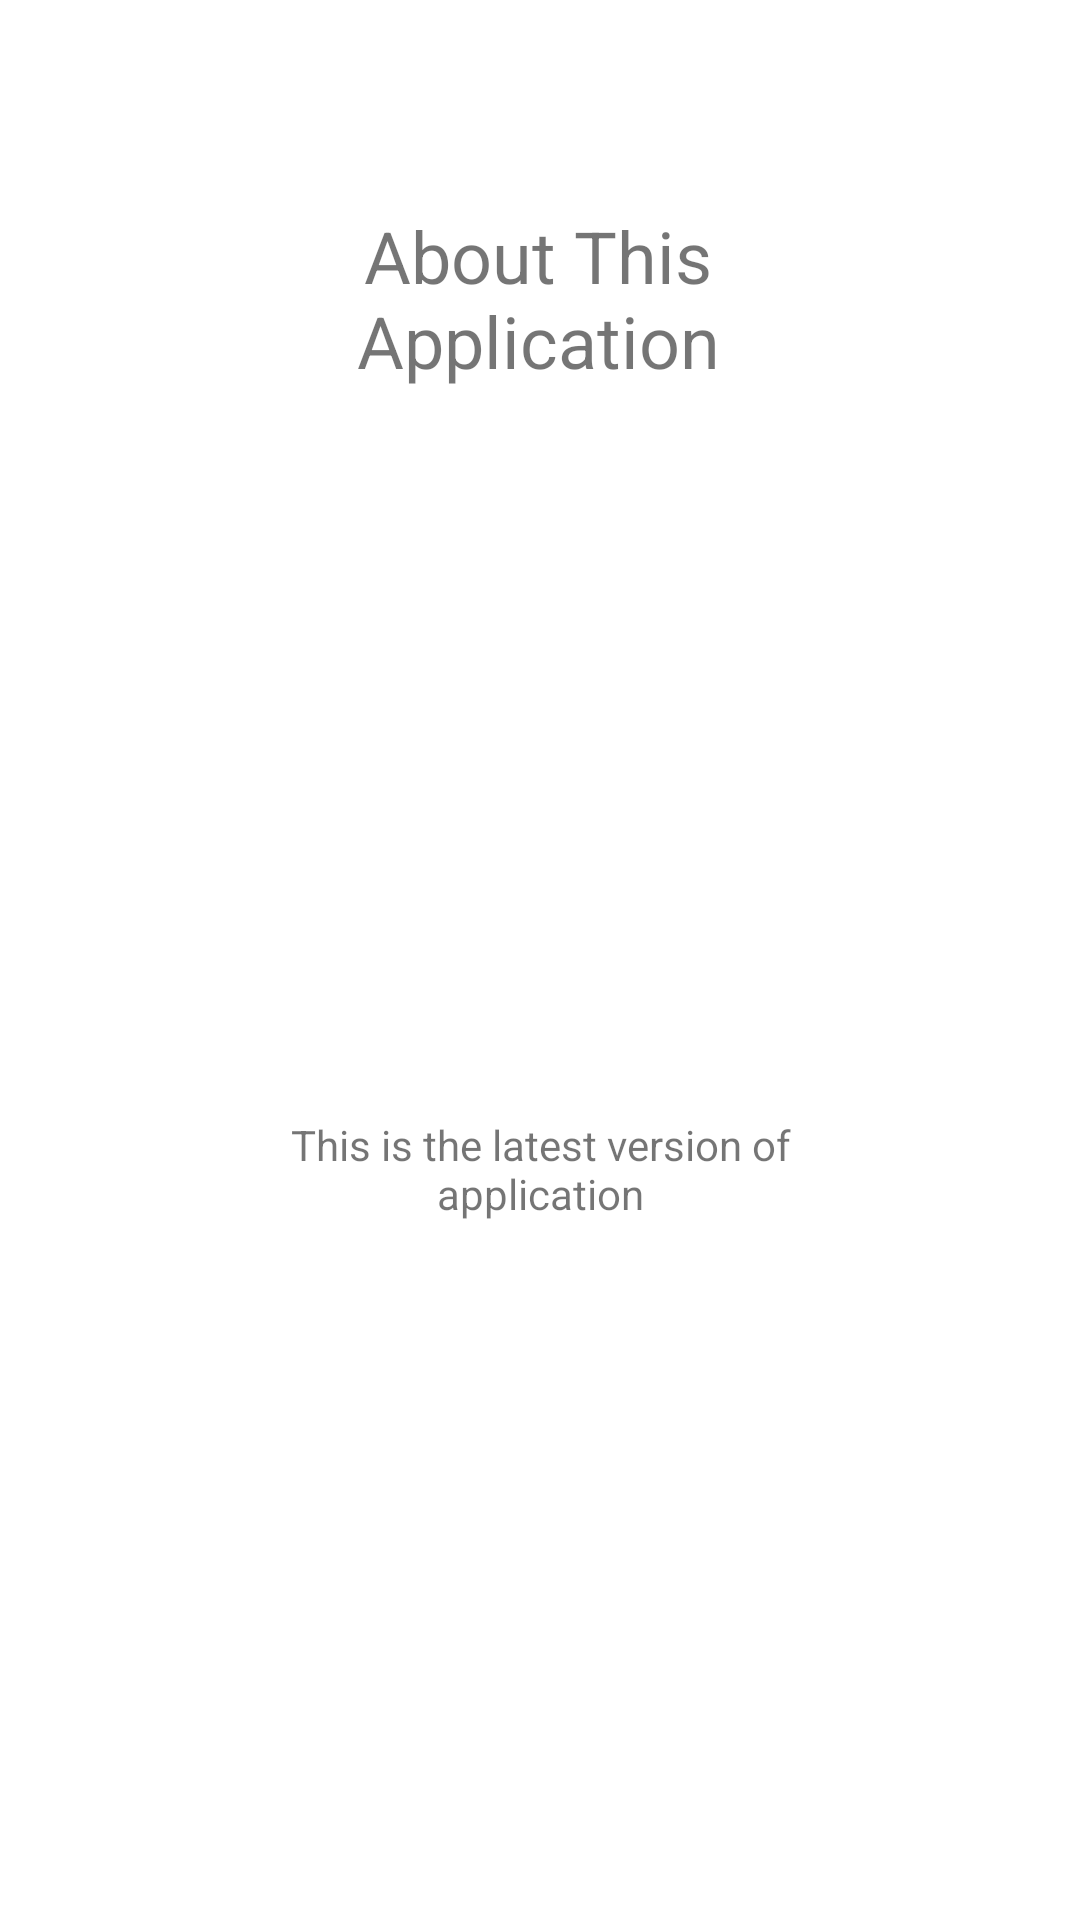

This screen was rendered from an Android layout file. Write that file and the resources it references.
<!-- AndroidManifest.xml: application theme Theme.FitnessKnowBodyMass -->
<!-- res/layout/activity_about_app.xml -->
<?xml version="1.0" encoding="utf-8"?>
<androidx.constraintlayout.widget.ConstraintLayout xmlns:android="http://schemas.android.com/apk/res/android"
    xmlns:app="http://schemas.android.com/apk/res-auto"
    xmlns:tools="http://schemas.android.com/tools"
    android:layout_width="match_parent"
    android:layout_height="match_parent"
    tools:context=".AboutAppActivity">

    <TextView
        android:id="@+id/textView3"
        android:layout_width="165dp"
        android:layout_height="80dp"
        android:gravity="center"
        android:text="@string/about_activity_title"
        android:textSize="24sp"
        app:layout_constraintBottom_toBottomOf="parent"
        app:layout_constraintEnd_toEndOf="parent"
        app:layout_constraintHorizontal_bias="0.498"
        app:layout_constraintStart_toStartOf="parent"
        app:layout_constraintTop_toTopOf="parent"
        app:layout_constraintVertical_bias="0.106" />

    <TextView
        android:id="@+id/textView4"
        android:layout_width="207dp"
        android:layout_height="119dp"
        android:text="@string/about_activity_description"
        android:gravity="center"
        app:layout_constraintBottom_toBottomOf="parent"
        app:layout_constraintEnd_toEndOf="parent"
        app:layout_constraintStart_toStartOf="parent"
        app:layout_constraintTop_toBottomOf="@+id/textView3" />
</androidx.constraintlayout.widget.ConstraintLayout>
<!-- resources referenced by this layout -->
<resources>
  <string name="about_activity_description">This is the latest version of application</string>
  <string name="about_activity_title">About This Application</string>
  <style name="Theme.FitnessKnowBodyMass" parent="Theme.MaterialComponents.DayNight.DarkActionBar">
          
          <item name="colorPrimary">@color/purple_500</item>
          <item name="colorPrimaryVariant">@color/purple_700</item>
          <item name="colorOnPrimary">@color/white</item>
          
          <item name="colorSecondary">@color/teal_200</item>
          <item name="colorSecondaryVariant">@color/teal_700</item>
          <item name="colorOnSecondary">@color/black</item>
          
          <item name="android:statusBarColor" tools:targetApi="l">?attr/colorPrimaryVariant</item>
          
      </style>
  <!-- not gathered from this repository: default colours our renderer supplied (Android Studio template values) -->
  <color name="purple_500">#FF6200EE</color>
  <color name="purple_700">#FF3700B3</color>
  <color name="teal_200">#FF03DAC5</color>
  <color name="teal_700">#FF018786</color>
  <color name="black">#FF000000</color>
  <color name="white">#FFFFFFFF</color>
</resources>
